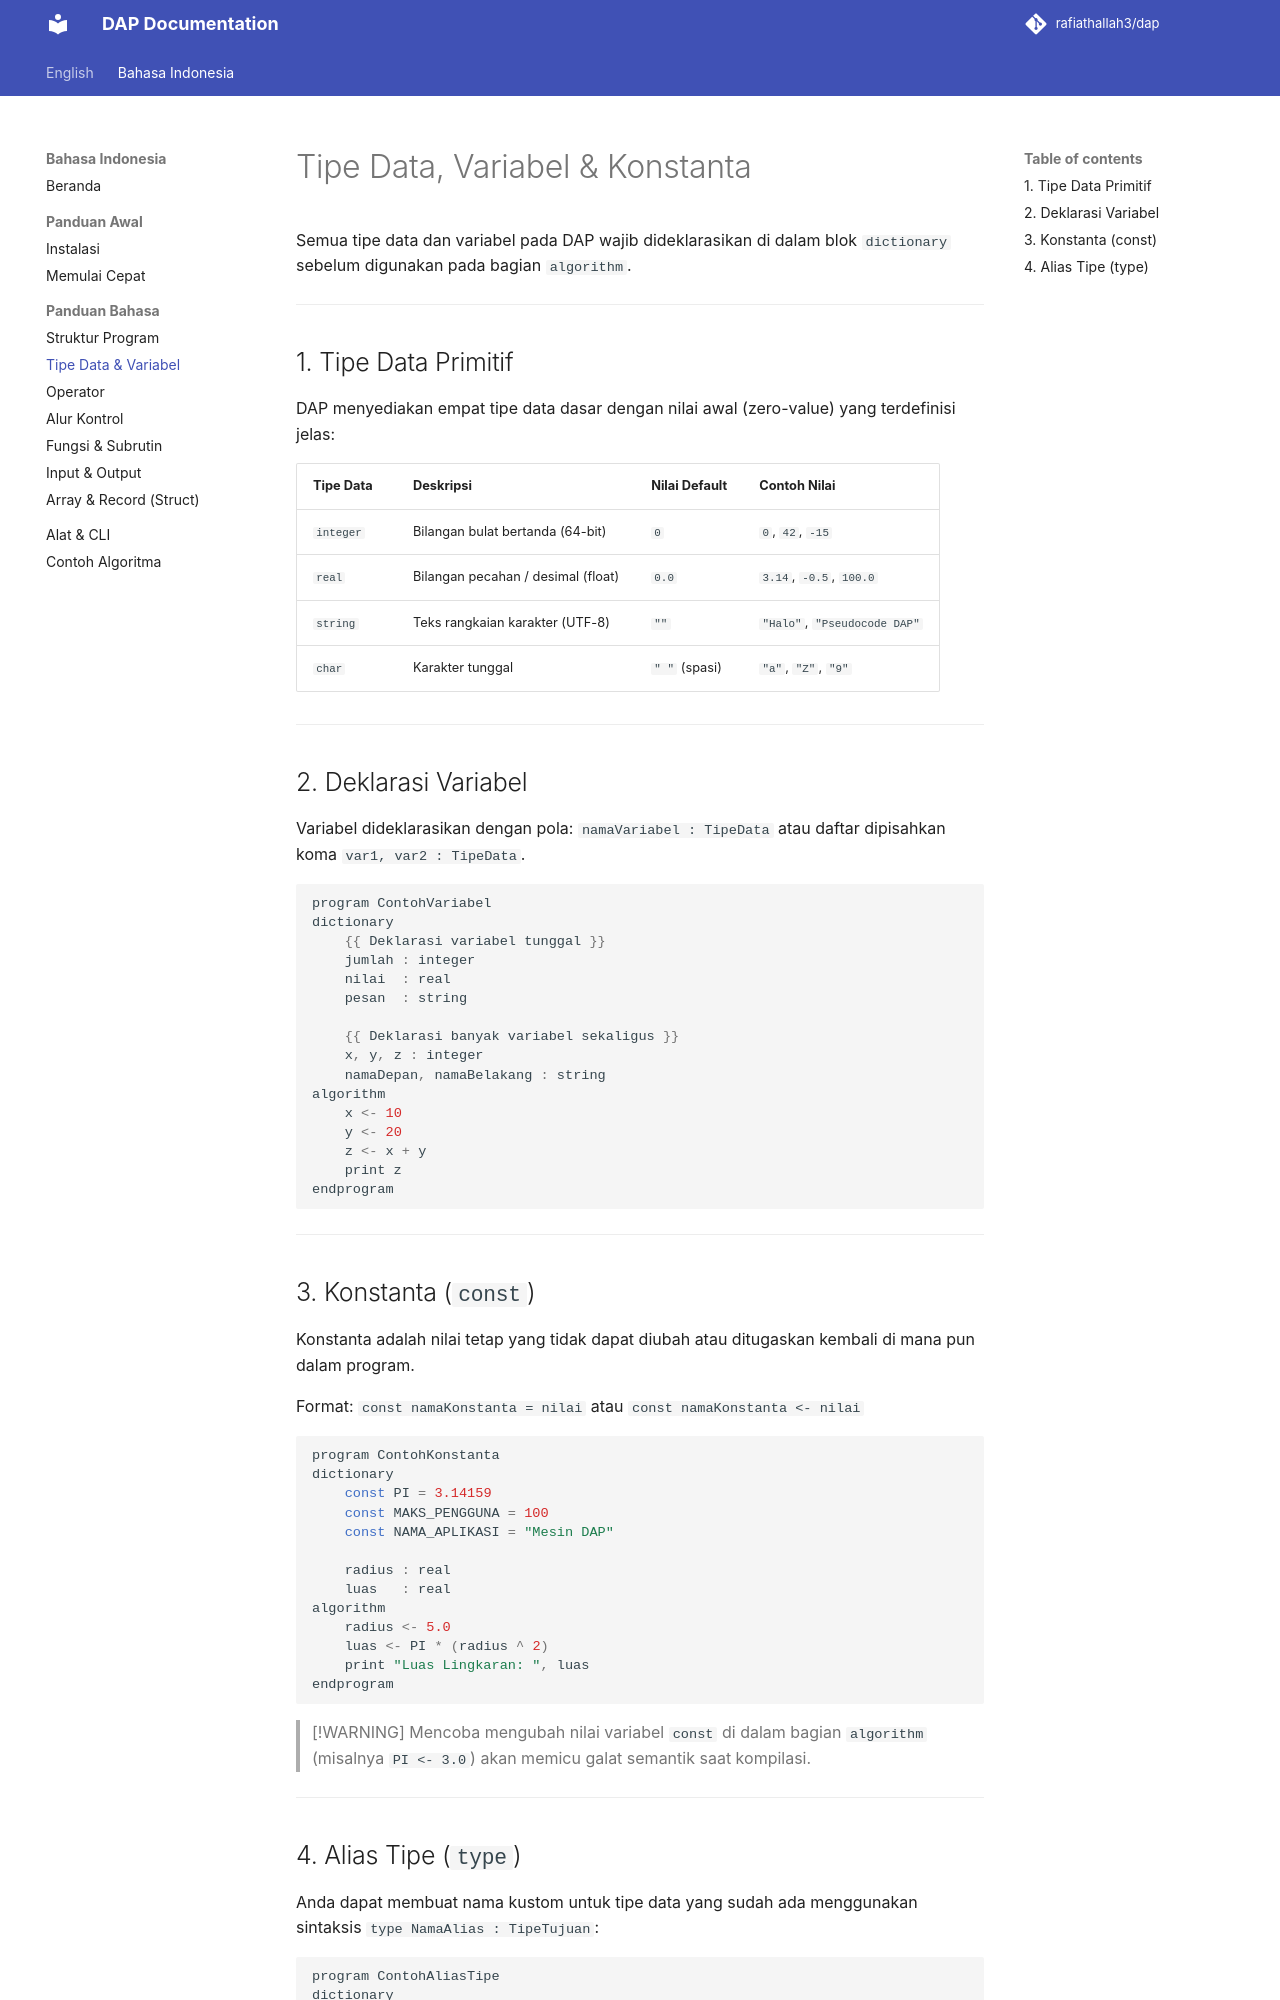

repository: rafiathallah3/dap · page: id/language/types-and-variables/index.html · generator: mkdocs

# Tipe Data, Variabel & Konstanta

Semua tipe data dan variabel pada DAP wajib dideklarasikan di dalam blok `dictionary` sebelum digunakan pada bagian `algorithm`.

---

## 1. Tipe Data Primitif

DAP menyediakan empat tipe data dasar dengan nilai awal (zero-value) yang terdefinisi jelas:

| Tipe Data | Deskripsi | Nilai Default | Contoh Nilai |
| :--- | :--- | :--- | :--- |
| `integer` | Bilangan bulat bertanda (64-bit) | `0` | `0`, `42`, `-15` |
| `real` | Bilangan pecahan / desimal (float) | `0.0` | `3.14`, `-0.5`, `100.0` |
| `string` | Teks rangkaian karakter (UTF-8) | `""` | `"Halo"`, `"Pseudocode DAP"` |
| `char` | Karakter tunggal | `" "` (spasi) | `"a"`, `"Z"`, `"9"` |

---

## 2. Deklarasi Variabel

Variabel dideklarasikan dengan pola: `namaVariabel : TipeData` atau daftar dipisahkan koma `var1, var2 : TipeData`.

```javascript
program ContohVariabel
dictionary
    {{ Deklarasi variabel tunggal }}
    jumlah : integer
    nilai  : real
    pesan  : string

    {{ Deklarasi banyak variabel sekaligus }}
    x, y, z : integer
    namaDepan, namaBelakang : string
algorithm
    x <- 10
    y <- 20
    z <- x + y
    print z
endprogram
```

---

## 3. Konstanta (`const`)

Konstanta adalah nilai tetap yang tidak dapat diubah atau ditugaskan kembali di mana pun dalam program.

Format: `const namaKonstanta = nilai` atau `const namaKonstanta <- nilai`

```javascript
program ContohKonstanta
dictionary
    const PI = 3.14159
    const MAKS_PENGGUNA = 100
    const NAMA_APLIKASI = "Mesin DAP"
    
    radius : real
    luas   : real
algorithm
    radius <- 5.0
    luas <- PI * (radius ^ 2)
    print "Luas Lingkaran: ", luas
endprogram
```

> [!WARNING]
> Mencoba mengubah nilai variabel `const` di dalam bagian `algorithm` (misalnya `PI <- 3.0`) akan memicu galat semantik saat kompilasi.

---
